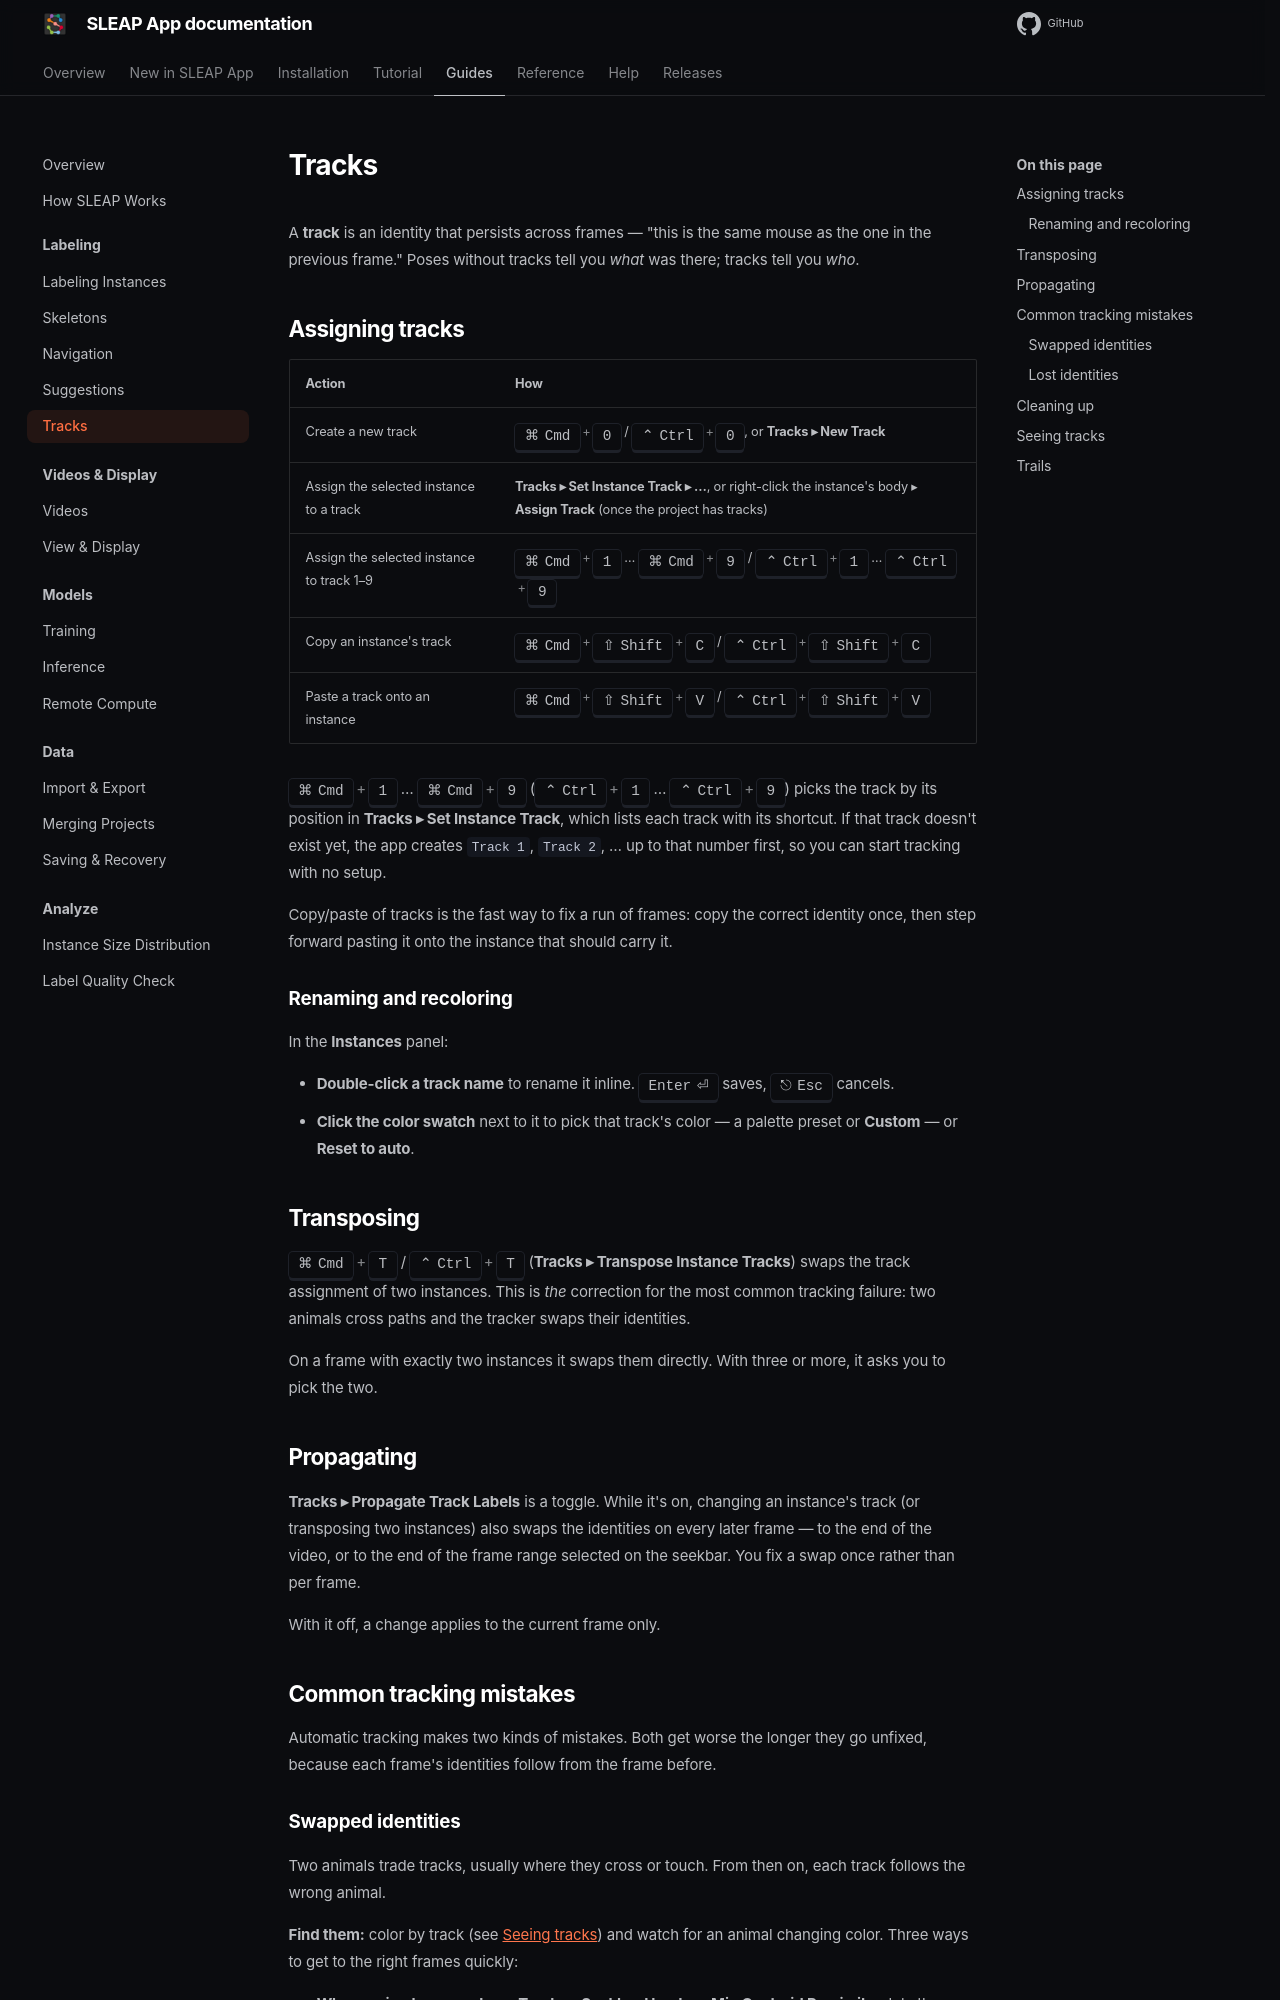

repository: talmolab/sleap-app · page: docs/dev/guides/tracks/index.html · generator: mkdocs

# Tracks

A **track** is an identity that persists across frames — "this is the same mouse
as the one in the previous frame." Poses without tracks tell you *what* was
there; tracks tell you *who*.

## Assigning tracks

| Action | How |
|---|---|
| Create a new track | ++cmd+0++ / ++ctrl+0++, or **Tracks ▸ New Track** |
| Assign the selected instance to a track | **Tracks ▸ Set Instance Track ▸ …**, or right-click the instance's body ▸ **Assign Track** (once the project has tracks) |
| Assign the selected instance to track 1–9 | ++cmd+1++ … ++cmd+9++ / ++ctrl+1++ … ++ctrl+9++ |
| Copy an instance's track | ++cmd+shift+c++ / ++ctrl+shift+c++ |
| Paste a track onto an instance | ++cmd+shift+v++ / ++ctrl+shift+v++ |

++cmd+1++ … ++cmd+9++ (++ctrl+1++ … ++ctrl+9++) picks the track by its position
in **Tracks ▸ Set Instance Track**, which lists each track with its shortcut. If
that track doesn't exist yet, the app creates `Track 1`,
`Track 2`, … up to that number first, so you can start tracking with no setup.

Copy/paste of tracks is the fast way to fix a run of frames: copy the correct
identity once, then step forward pasting it onto the instance that should carry it.

### Renaming and recoloring

In the **Instances** panel:

- **Double-click a track name** to rename it inline. ++enter++ saves, ++escape++
  cancels.
- **Click the color swatch** next to it to pick that track's color — a palette
  preset or **Custom** — or **Reset to auto**.

## Transposing

++cmd+t++ / ++ctrl+t++ (**Tracks ▸ Transpose Instance Tracks**) swaps the track
assignment of two instances. This is *the* correction for the most common
tracking failure: two animals cross paths and the tracker swaps their identities.

On a frame with exactly two instances it swaps them directly. With three or
more, it asks you to pick the two.

## Propagating

**Tracks ▸ Propagate Track Labels** is a toggle. While it's on, changing an
instance's track (or transposing two instances) also swaps the identities on
every later frame — to the end of the video, or to the end of the frame range
selected on the seekbar. You fix a swap once rather than per frame.

With it off, a change applies to the current frame only.

## Common tracking mistakes

Automatic tracking makes two kinds of mistakes. Both get worse the longer they
go unfixed, because each frame's identities follow from the frame before.
